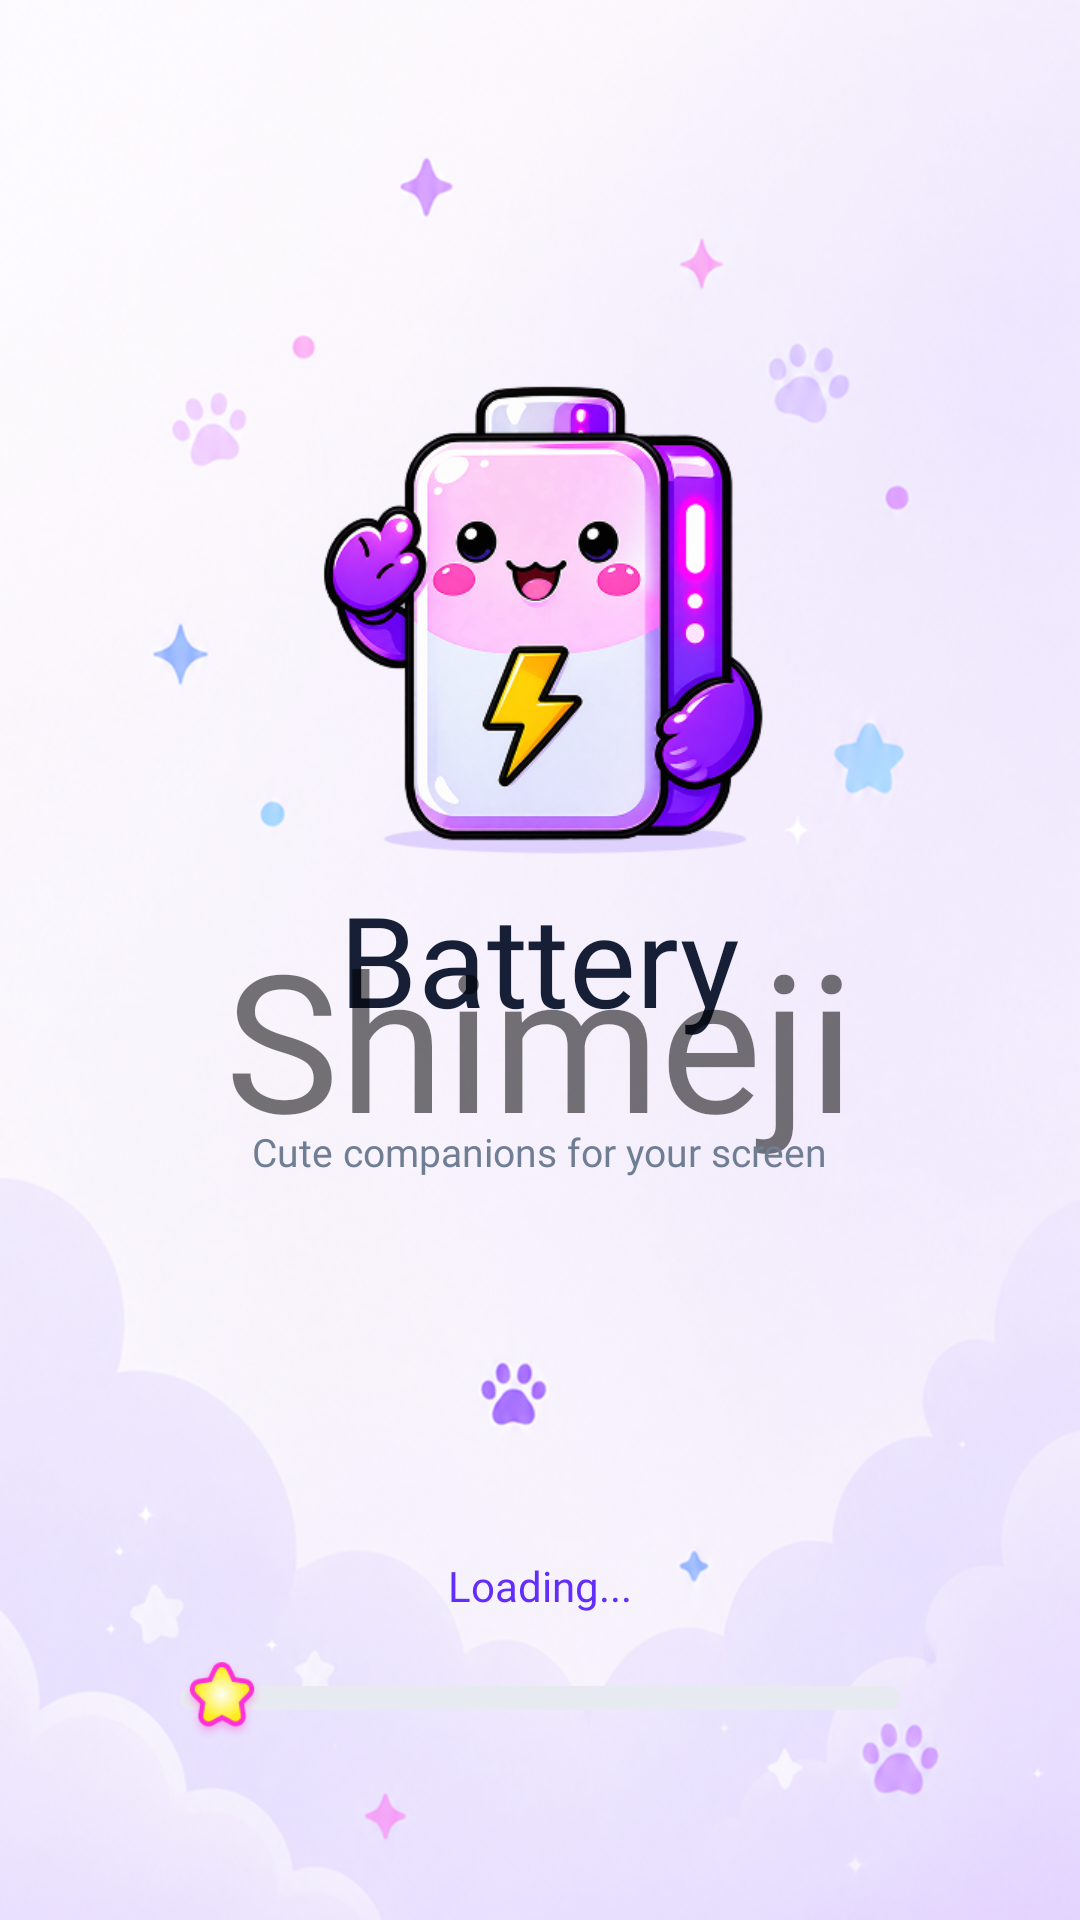

Layout XML and referenced resources for this Android screen:
<!-- AndroidManifest.xml: application theme Theme.AppCompat.DayNight.NoActionBar -->
<!-- res/layout/activity_splash.xml -->
<?xml version="1.0" encoding="utf-8"?>
<androidx.constraintlayout.widget.ConstraintLayout xmlns:android="http://schemas.android.com/apk/res/android"
    xmlns:app="http://schemas.android.com/apk/res-auto"
    xmlns:tools="http://schemas.android.com/tools"
    android:layout_width="match_parent"
    android:layout_height="match_parent"
    tools:context=".ui.splash.SplashActivity">

    <ImageView
        android:id="@+id/ivSplashBg"
        android:layout_width="match_parent"
        android:layout_height="match_parent"
        android:contentDescription="null"
        android:scaleType="centerCrop"
        android:src="@drawable/splash_bg" />

    <LinearLayout
        android:id="@+id/llCenterContent"
        android:layout_width="wrap_content"
        android:layout_height="wrap_content"
        android:gravity="center_horizontal"
        android:orientation="vertical"
        app:layout_constraintBottom_toTopOf="@+id/llLoading"
        app:layout_constraintEnd_toEndOf="parent"
        app:layout_constraintStart_toStartOf="parent"
        app:layout_constraintTop_toTopOf="parent"
        app:layout_constraintVertical_chainStyle="packed">

        <ImageView
            android:id="@+id/ivSplashIcon"
            android:layout_width="157dp"
            android:layout_height="160dp"
            android:contentDescription="null"
            android:src="@drawable/splash_icon" />

        <TextView
            android:id="@+id/tvBattery"
            android:layout_width="wrap_content"
            android:layout_height="wrap_content"
            android:layout_marginTop="10dp"
            android:fontFamily="@font/regular"
            android:includeFontPadding="false"
            android:text="Battery"
            android:textColor="#171F37"
            android:textSize="42sp" />

        <TextView
            android:id="@+id/tvShimeji"
            android:layout_width="wrap_content"
            android:layout_height="wrap_content"
            android:layout_marginTop="-35dp"
            android:fontFamily="@font/regular"
            android:includeFontPadding="false"
            android:text="Shimeji"
            android:textSize="64sp" />

        <TextView
            android:id="@+id/tvSubtitle"
            android:layout_width="wrap_content"
            android:layout_height="wrap_content"
            android:layout_marginTop="-10dp"
            android:fontFamily="@font/inter_18medium"
            android:includeFontPadding="false"
            android:text="Cute companions for your screen"
            android:textColor="#707E94"
            android:textSize="13sp" />

    </LinearLayout>

    <LinearLayout
        android:id="@+id/llLoading"
        android:layout_width="match_parent"
        android:layout_height="wrap_content"
        android:layout_marginBottom="60dp"
        android:gravity="center_horizontal"
        android:orientation="vertical"
        app:layout_constraintBottom_toBottomOf="parent">

        <TextView
            android:id="@+id/tvLoading"
            android:layout_width="wrap_content"
            android:layout_height="wrap_content"
            android:fontFamily="@font/inter_18medium"
            android:text="Loading..."
            android:textColor="#632EFA"
            android:textSize="14sp" />

        <androidx.constraintlayout.widget.ConstraintLayout
            android:id="@+id/clProgressContainer"
            android:layout_width="240dp"
            android:layout_height="28dp"
            android:layout_marginTop="14dp">

            <View
                android:id="@+id/vProgressTrack"
                android:layout_width="0dp"
                android:layout_height="8dp"
                android:background="@drawable/splash_progress_track"
                app:layout_constraintBottom_toBottomOf="parent"
                app:layout_constraintEnd_toEndOf="parent"
                app:layout_constraintStart_toStartOf="parent"
                app:layout_constraintTop_toTopOf="parent" />

            <View
                android:id="@+id/vProgressFill"
                android:layout_width="0dp"
                android:layout_height="8dp"
                android:background="@drawable/splash_progress_fill"
                app:layout_constraintBottom_toBottomOf="@+id/vProgressTrack"
                app:layout_constraintStart_toStartOf="@+id/vProgressTrack"
                app:layout_constraintTop_toTopOf="@+id/vProgressTrack"
                app:layout_constraintWidth_percent="0.0" />

            <ImageView
                android:id="@+id/ivProgressStar"
                android:layout_width="28dp"
                android:layout_height="28dp"
                android:contentDescription="null"
                android:src="@drawable/splash_star"
                app:layout_constraintBottom_toBottomOf="parent"
                app:layout_constraintEnd_toEndOf="parent"
                app:layout_constraintHorizontal_bias="0.0"
                app:layout_constraintStart_toStartOf="parent"
                app:layout_constraintTop_toTopOf="parent" />

        </androidx.constraintlayout.widget.ConstraintLayout>

    </LinearLayout>

</androidx.constraintlayout.widget.ConstraintLayout>
<!-- resources referenced by this layout -->
<resources>
  <!-- drawable splash_bg: png bitmap (drawable, 766727 bytes) -->
  <!-- drawable splash_icon: png bitmap (drawable, 116563 bytes) -->
  <!-- drawable splash_progress_fill (drawable) -->
  <?xml version="1.0" encoding="utf-8"?>
  <shape xmlns:android="http://schemas.android.com/apk/res/android"
      android:shape="rectangle">
      <corners android:radius="4dp" />
      <gradient
          android:angle="0"
          android:endColor="#E334EC"
          android:startColor="#632EFA"
          android:type="linear" />
  </shape>
  <!-- drawable splash_progress_track (drawable) -->
  <?xml version="1.0" encoding="utf-8"?>
  <shape xmlns:android="http://schemas.android.com/apk/res/android"
      android:shape="rectangle">
      <corners android:radius="4dp" />
      <solid android:color="#E8EAF2" />
  </shape>
  <!-- drawable splash_star: png bitmap (drawable, 6922 bytes) -->
</resources>
